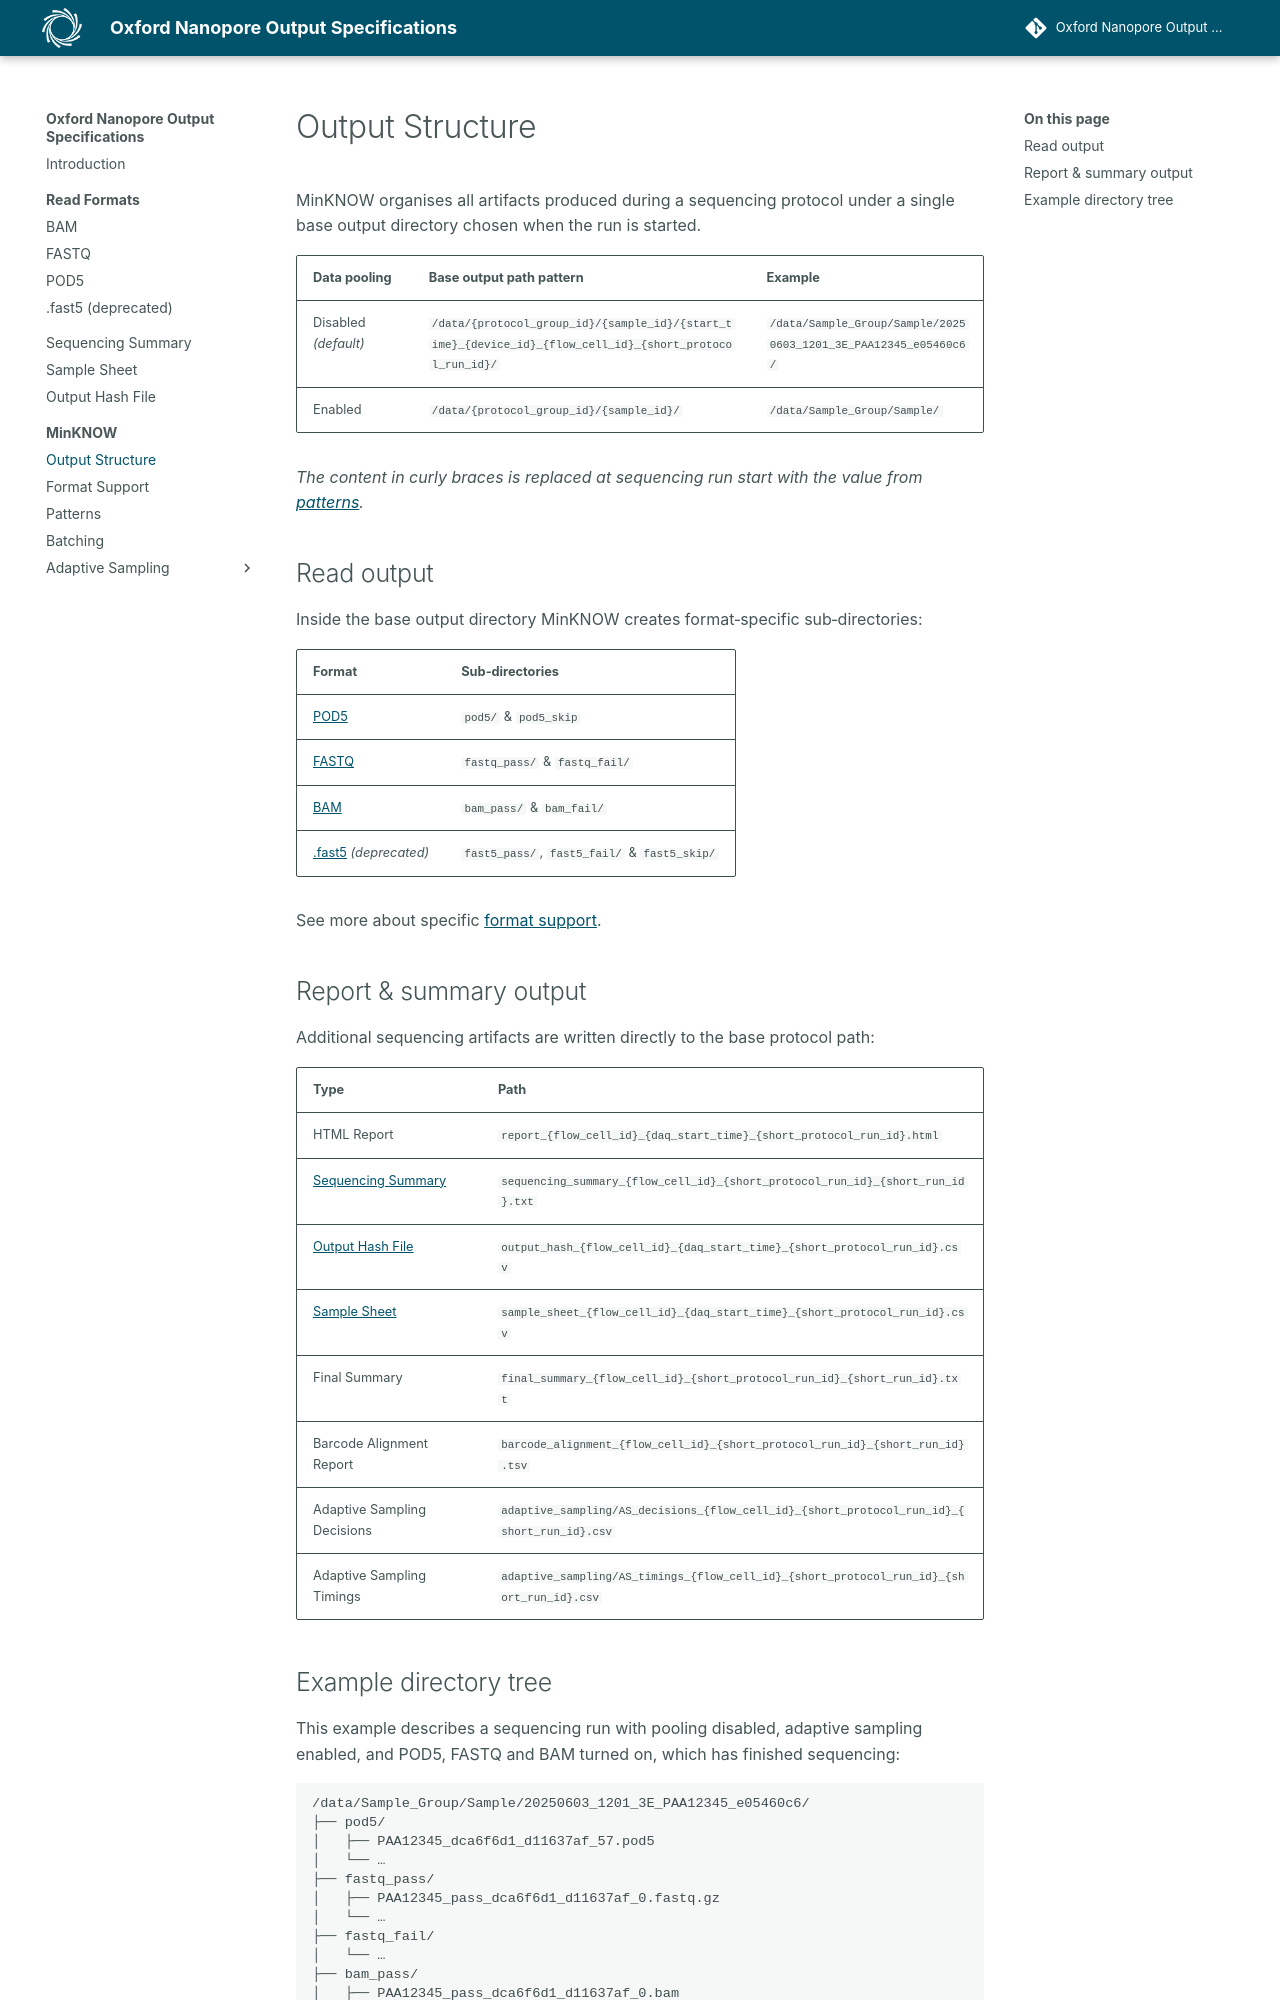

repository: nanoporetech/ont-output-specifications · page: 25.09/minknow/output_structure/index.html · generator: mkdocs

Output Structure
================

MinKNOW organises all artifacts produced during a sequencing protocol under a single base output directory
chosen when the run is started.

Data pooling         | Base output path pattern | Example
-------------------- | ------------------------ | ----------------------
Disabled *(default)* | ``{{spec_value("experiment_layout", "protocol_spec.root.no_pooling.pattern")}}``          | ``{{spec_value("experiment_layout", "protocol_spec.root.no_pooling.example")}}``
Enabled              | ``{{spec_value("experiment_layout", "protocol_spec.root.pooling.pattern")}}`` | ``{{spec_value("experiment_layout", "protocol_spec.root.pooling.example")}}``

*The content in curly braces is replaced at sequencing run start with the value from [patterns](../patterns).*

## Read output

Inside the base output directory MinKNOW creates format‑specific sub‑directories:


Format                             | Sub‑directories
---------------------------------- | -------------
[POD5](../../read_formats/pod5/)   | ``pod5/`` & ``pod5_skip``
[FASTQ](../../read_formats/fastq/) | ``fastq_pass/`` & ``fastq_fail/``
[BAM](../../read_formats/bam/)     | ``bam_pass/`` & ``bam_fail/``
[.fast5](../../read_formats/pod5/) *(deprecated)* | ``fast5_pass/``, ``fast5_fail/`` & ``fast5_skip/``

See more about specific [format support](../support).

## Report & summary output

Additional sequencing artifacts are written directly to the base protocol path:

Type | Path
---- | -----
HTML Report | ``{{spec_value("experiment_layout", "protocol_spec.contents.html_report.path")}}``
[Sequencing Summary](../../protocol_formats/sequencing_summary) | ``{{spec_value("experiment_layout", "protocol_spec.contents.sequencing_summary.path")}}``
[Output Hash File](../../protocol_formats/output_hash_file) | ``{{spec_value("experiment_layout", "protocol_spec.contents.output_hash_file.path")}}``
[Sample Sheet](../../protocol_formats/sample_sheet) | ``{{spec_value("experiment_layout", "protocol_spec.contents.sample_sheet.path")}}``
Final Summary | ``{{spec_value("experiment_layout", "protocol_spec.contents.final_summary.path")}}``
Barcode Alignment Report | ``{{spec_value("experiment_layout", "protocol_spec.contents.barcode_alignment_report.path")}}``
Adaptive Sampling Decisions |  ``{{spec_value("experiment_layout", "protocol_spec.contents.adaptive_sampling_decisions.path")}}``
Adaptive Sampling Timings |  ``{{spec_value("experiment_layout", "protocol_spec.contents.adaptive_sampling_timings.path")}}``
